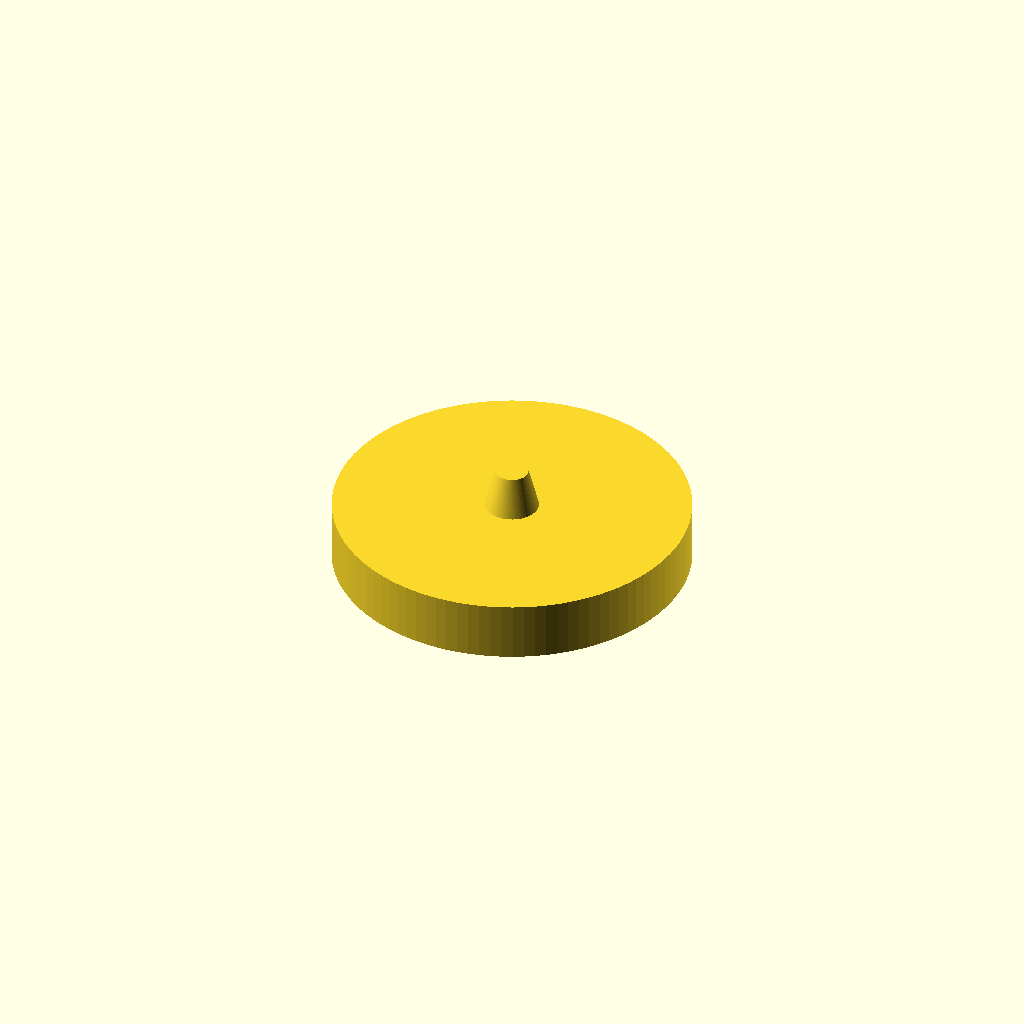
Cell 1: rendered with the file's own defaults.
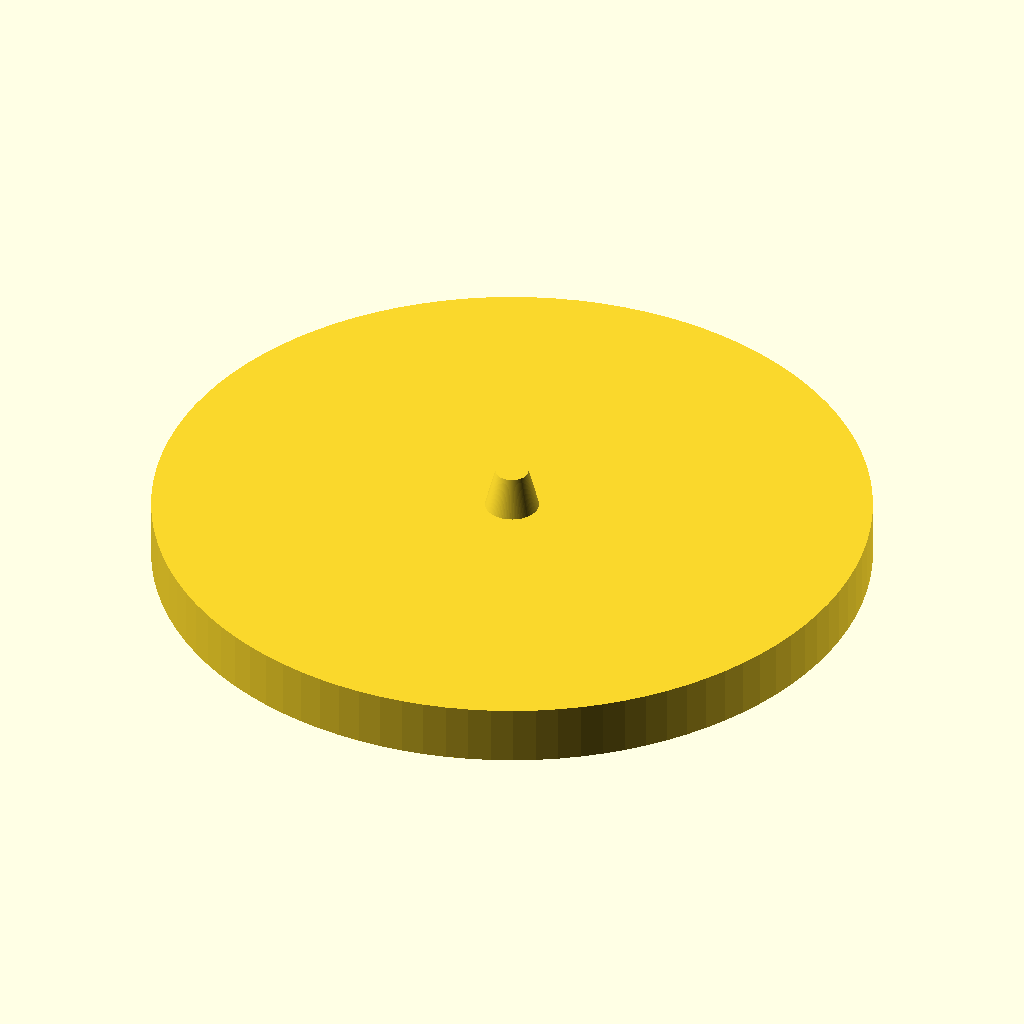
Cell 2: the same model with radius = 24.
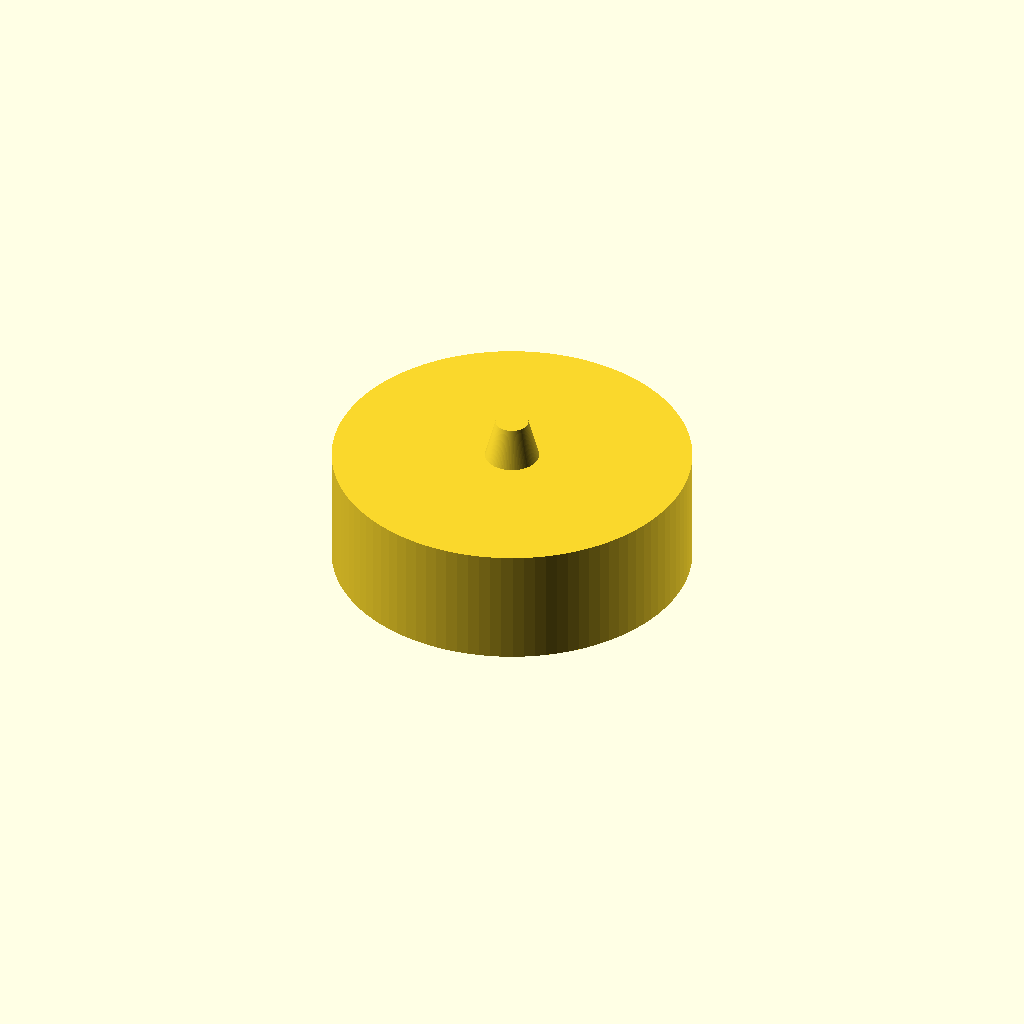
Cell 3: height = 8 (everything else at default).
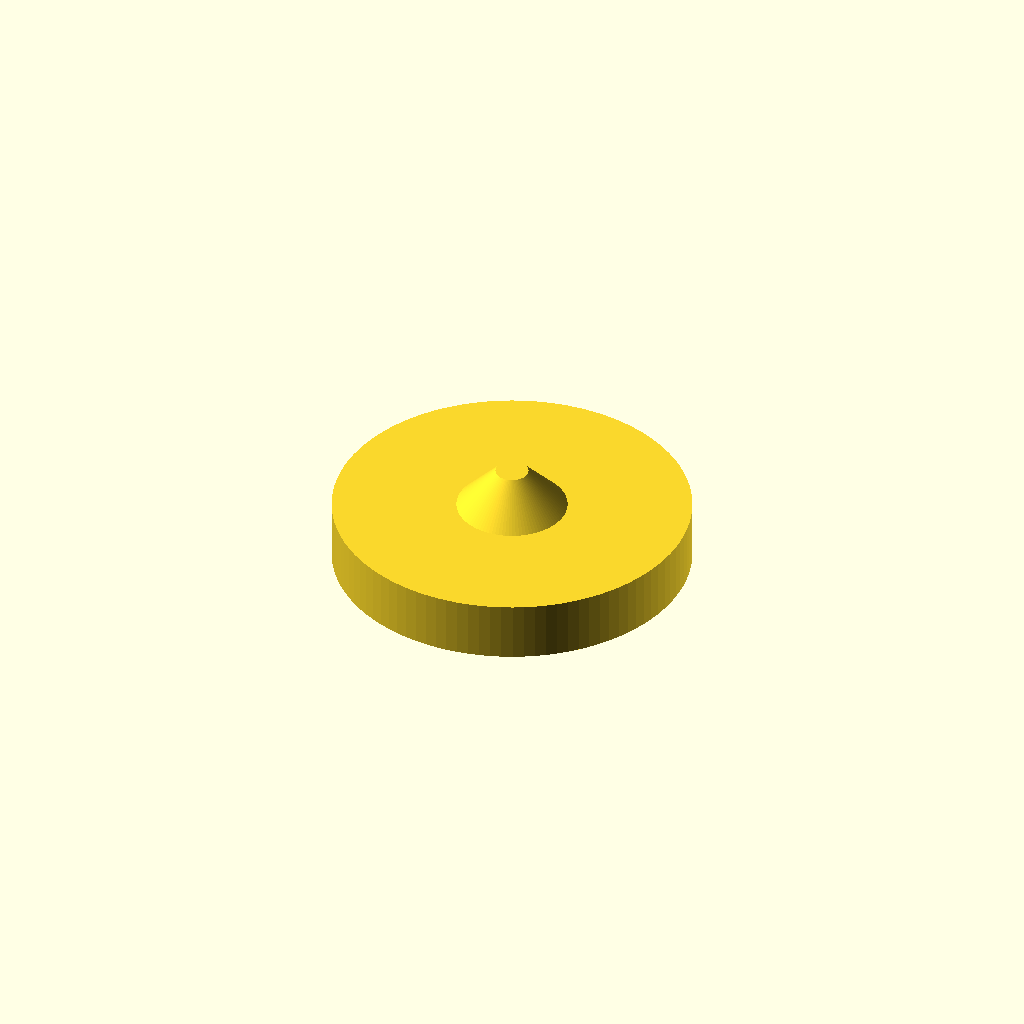
Cell 4 — dent_r_base set to 3.8, the other parameters unchanged.
All cells are drawn from one camera (rotation 55°, 0°, 25°, orthographic, colour scheme Cornfield), so only the parameter changes between them.
OpenSCAD source file disc_for_alon.scad:
// Disc for Alon
// 12mm radius, height increased to 4mm to accommodate 2.7mm dent
// Stackable with a conical dent on bottom and bump on top

$fn = 100;

radius = 12;
height = 4; // Increased from 2mm to 4mm to fit the 2.7mm dent depth

// Dent: 3.8mm diameter (1.9mm radius) base, 2.4mm diameter (1.2mm radius) top
dent_r_base = 1.9;
dent_r_top = 1.2;
stack_height = 2.7;
clearance = 0.1;

difference() {
    union() {
        // Main body
        cylinder(r = radius, h = height);
        
        // Top bump (truncated cone to fit the dent)
        translate([0, 0, height])
            cylinder(r1 = dent_r_base - clearance, r2 = dent_r_top - clearance, h = stack_height);
    }
    
    // Bottom dent (truncated cone)
    translate([0, 0, -0.01])
        cylinder(r1 = dent_r_base, r2 = dent_r_top, h = stack_height + 0.01);
}
Parameter table extracted from the source (name, type, default, range or options):
radius: number, default 12
height: number, default 4
dent_r_base: number, default 1.9
dent_r_top: number, default 1.2
stack_height: number, default 2.7
clearance: number, default 0.1
